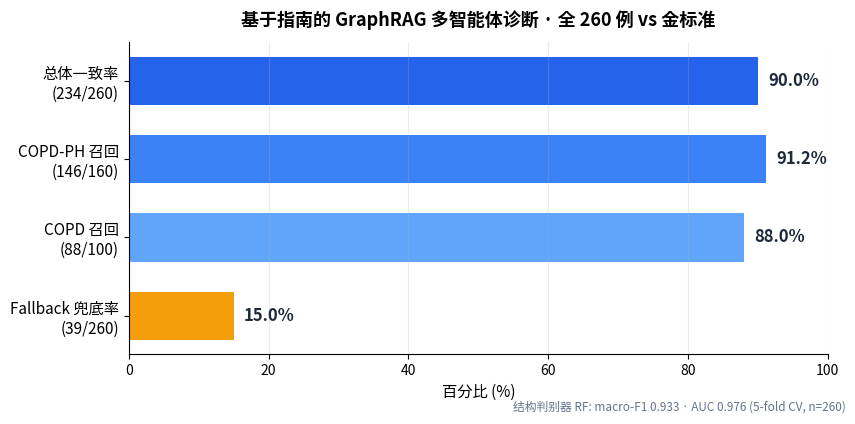

Here is the Python script that generated this plot:
# -*- coding: utf-8 -*-
"""Clean results figure for README: multi-agent agreement vs ground truth + fallback."""
import matplotlib
matplotlib.use("Agg")
import matplotlib.pyplot as plt
from matplotlib import font_manager
# pick a CJK-capable font if available
for fp in [r"C:\Windows\Fonts\msyh.ttc", r"C:\Windows\Fonts\simhei.ttf", r"C:\Windows\Fonts\msyhbd.ttc"]:
    try:
        font_manager.fontManager.addfont(fp); plt.rcParams["font.family"] = font_manager.FontProperties(fname=fp).get_name(); break
    except Exception: pass
plt.rcParams["axes.unicode_minus"] = False

labels = ["总体一致率\n(234/260)", "COPD-PH 召回\n(146/160)", "COPD 召回\n(88/100)", "Fallback 兜底率\n(39/260)"]
vals = [90.0, 91.2, 88.0, 15.0]
colors = ["#2563eb", "#3b82f6", "#60a5fa", "#f59e0b"]

fig, ax = plt.subplots(figsize=(8.6, 4.2), dpi=160)
bars = ax.barh(range(len(labels)), vals, color=colors, height=0.62)
ax.set_yticks(range(len(labels))); ax.set_yticklabels(labels, fontsize=11)
ax.invert_yaxis()
ax.set_xlim(0, 100); ax.set_xlabel("百分比 (%)", fontsize=11)
for i, v in enumerate(vals):
    ax.text(v + 1.5, i, f"{v:.1f}%", va="center", fontsize=12, fontweight="bold", color="#1e293b")
ax.set_title("基于指南的 GraphRAG 多智能体诊断 · 全 260 例 vs 金标准",
             fontsize=13, fontweight="bold", pad=12)
ax.spines[["top", "right"]].set_visible(False)
ax.grid(axis="x", alpha=0.25)
fig.text(0.99, 0.01, "结构判别器 RF: macro-F1 0.933 · AUC 0.976 (5-fold CV, n=260)",
         ha="right", fontsize=8.5, color="#64748b")
plt.tight_layout()
plt.savefig(r"C:\Users\cheng\graphrag_pulmo\docs_img\results.png", bbox_inches="tight")
print("wrote docs_img/results.png")
